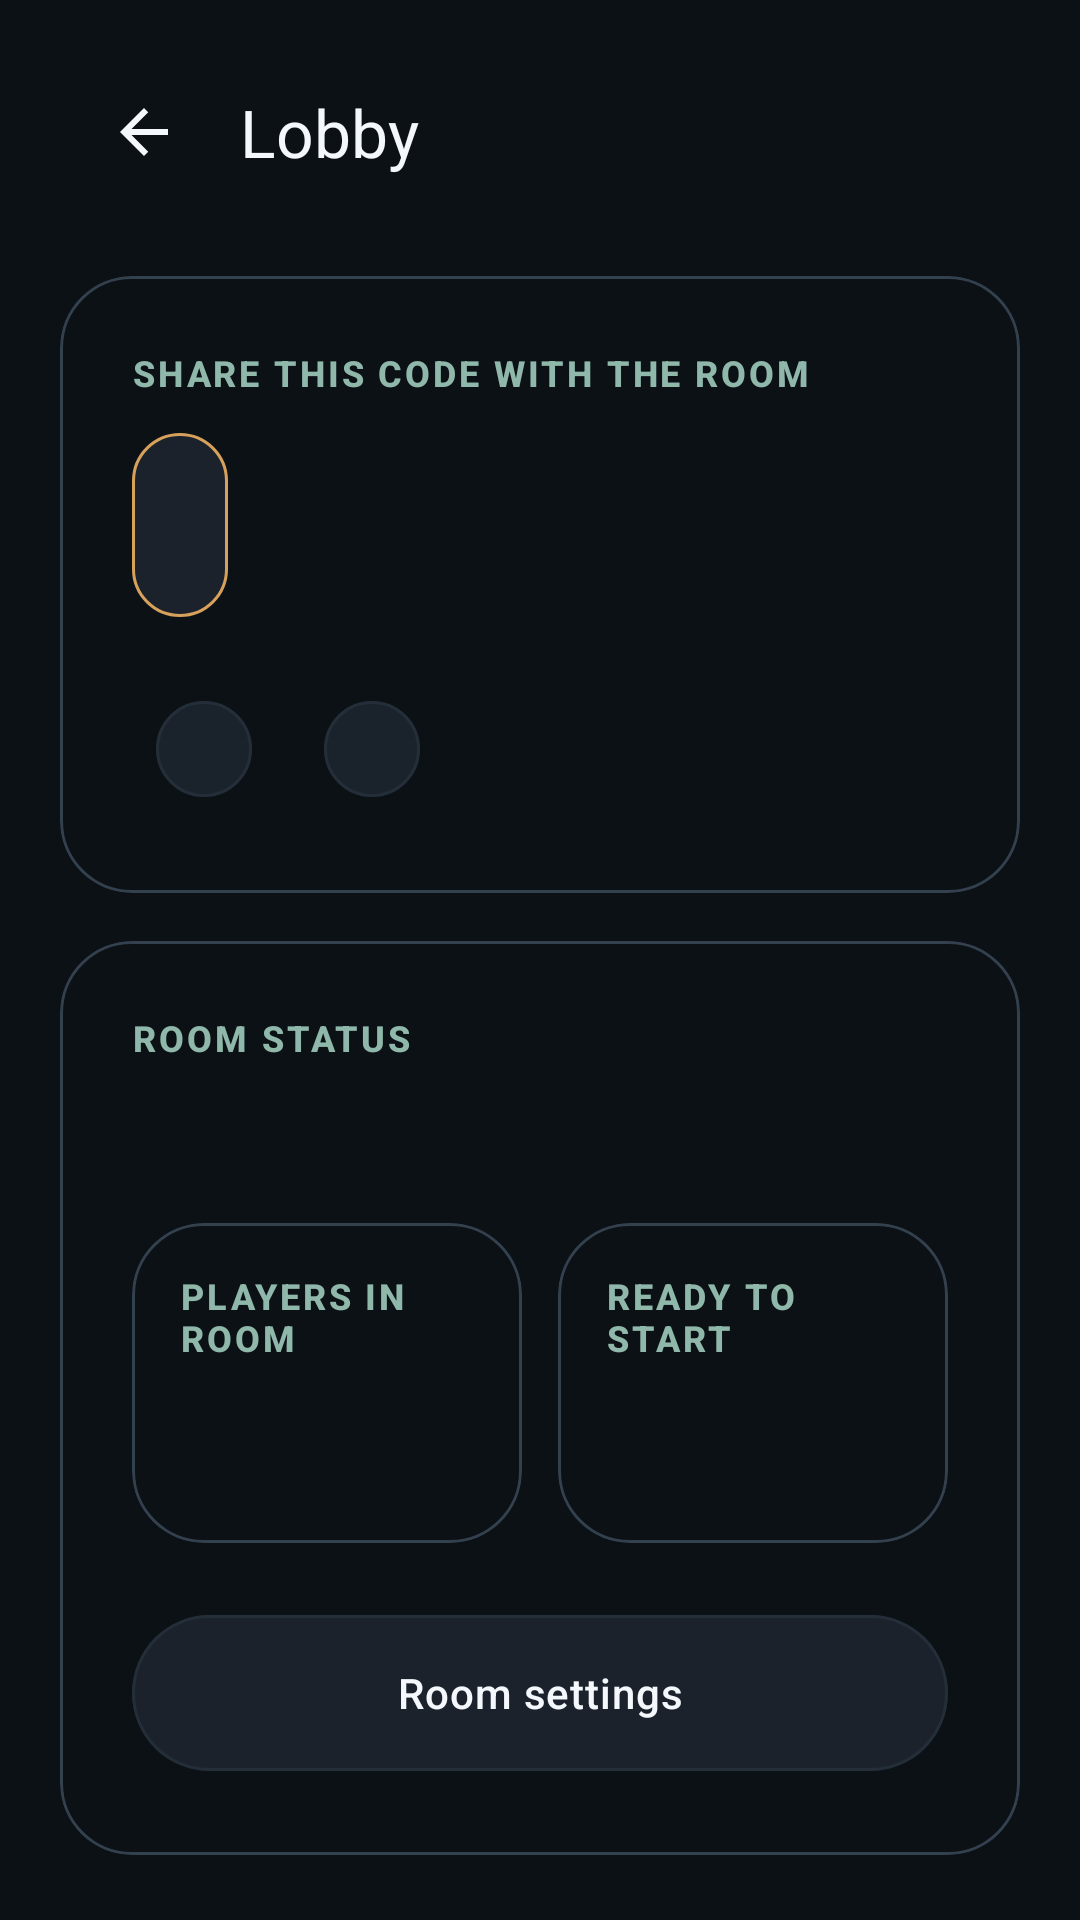

This screen was rendered from an Android layout file. Write that file and the resources it references.
<!-- AndroidManifest.xml: application theme Theme.SocialHazard -->
<!-- res/layout/fragment_lobby.xml -->
<?xml version="1.0" encoding="utf-8"?>
<androidx.core.widget.NestedScrollView xmlns:android="http://schemas.android.com/apk/res/android"
    xmlns:app="http://schemas.android.com/apk/res-auto"
    xmlns:tools="http://schemas.android.com/tools"
    android:layout_width="match_parent"
    android:layout_height="match_parent"
    android:clipToPadding="false"
    android:paddingHorizontal="@dimen/space_20"
    android:paddingTop="@dimen/space_12"
    android:paddingBottom="@dimen/space_32">

    <LinearLayout
        android:layout_width="match_parent"
        android:layout_height="wrap_content"
        android:animateLayoutChanges="true"
        android:orientation="vertical">

        <com.google.android.material.appbar.MaterialToolbar
            android:id="@+id/toolbar"
            style="@style/Widget.SocialHazard.Toolbar"
            android:layout_width="match_parent"
            android:layout_height="wrap_content"
            android:navigationContentDescription="@string/navigation_back"
            app:navigationIcon="@drawable/ic_arrow_back_24"
            app:title="Lobby" />

        <com.google.android.material.card.MaterialCardView
            style="@style/Widget.SocialHazard.PromptCard"
            android:layout_width="match_parent"
            android:layout_height="wrap_content"
            android:layout_marginTop="@dimen/space_16">

            <LinearLayout
                android:layout_width="match_parent"
                android:layout_height="wrap_content"
                android:orientation="vertical"
                android:padding="@dimen/space_24">

                <TextView
                    android:layout_width="wrap_content"
                    android:layout_height="wrap_content"
                    android:text="@string/room_copy_code"
                    android:textAppearance="@style/TextAppearance.SocialHazard.Eyebrow" />

                <TextView
                    android:id="@+id/room_code_value"
                    android:layout_width="wrap_content"
                    android:layout_height="wrap_content"
                    android:layout_marginTop="@dimen/space_12"
                    android:background="@drawable/bg_room_code"
                    android:paddingHorizontal="@dimen/space_16"
                    android:paddingVertical="@dimen/space_12"
                    android:textAppearance="@style/TextAppearance.SocialHazard.Code" />

                <LinearLayout
                    android:layout_width="match_parent"
                    android:layout_height="wrap_content"
                    android:layout_marginTop="@dimen/space_20"
                    android:orientation="horizontal">

                    <com.google.android.material.chip.Chip
                        android:id="@+id/mode_chip"
                        style="@style/Widget.SocialHazard.InfoChip"
                        android:layout_width="wrap_content"
                        android:layout_height="wrap_content" />

                    <com.google.android.material.chip.Chip
                        android:id="@+id/score_chip"
                        style="@style/Widget.SocialHazard.InfoChip"
                        android:layout_width="wrap_content"
                        android:layout_height="wrap_content"
                        android:layout_marginStart="@dimen/space_8" />
                </LinearLayout>
            </LinearLayout>
        </com.google.android.material.card.MaterialCardView>

        <com.google.android.material.card.MaterialCardView
            style="@style/Widget.SocialHazard.PanelCard"
            android:layout_width="match_parent"
            android:layout_height="wrap_content"
            android:layout_marginTop="@dimen/space_16"
            android:layout_marginBottom="@dimen/space_8">

            <LinearLayout
                android:layout_width="match_parent"
                android:layout_height="wrap_content"
                android:orientation="vertical"
                android:padding="@dimen/space_24">

                <TextView
                    android:layout_width="wrap_content"
                    android:layout_height="wrap_content"
                    android:text="Room status"
                    android:textAppearance="@style/TextAppearance.SocialHazard.Eyebrow" />

                <TextView
                    android:id="@+id/body"
                    android:layout_width="match_parent"
                    android:layout_height="wrap_content"
                    android:layout_marginTop="@dimen/space_12"
                    android:textAppearance="@style/TextAppearance.SocialHazard.Body" />

                <LinearLayout
                    android:layout_width="match_parent"
                    android:layout_height="wrap_content"
                    android:layout_marginTop="@dimen/space_20"
                    android:orientation="horizontal">

                    <com.google.android.material.card.MaterialCardView
                        style="@style/Widget.SocialHazard.MetricCard"
                        android:layout_width="0dp"
                        android:layout_height="wrap_content"
                        android:layout_weight="1">

                        <LinearLayout
                            android:layout_width="match_parent"
                            android:layout_height="wrap_content"
                            android:orientation="vertical"
                            android:padding="@dimen/space_16">

                            <TextView
                                android:layout_width="wrap_content"
                                android:layout_height="wrap_content"
                                android:text="@string/lobby_population_label"
                                android:textAppearance="@style/TextAppearance.SocialHazard.Eyebrow" />

                            <TextView
                                android:id="@+id/population_value"
                                android:layout_width="wrap_content"
                                android:layout_height="wrap_content"
                                android:layout_marginTop="@dimen/space_12"
                                android:textAppearance="@style/TextAppearance.SocialHazard.Metric" />
                        </LinearLayout>
                    </com.google.android.material.card.MaterialCardView>

                    <com.google.android.material.card.MaterialCardView
                        style="@style/Widget.SocialHazard.MetricCard"
                        android:layout_width="0dp"
                        android:layout_height="wrap_content"
                        android:layout_marginStart="@dimen/space_12"
                        android:layout_weight="1">

                        <LinearLayout
                            android:layout_width="match_parent"
                            android:layout_height="wrap_content"
                            android:orientation="vertical"
                            android:padding="@dimen/space_16">

                            <TextView
                                android:layout_width="wrap_content"
                                android:layout_height="wrap_content"
                                android:text="@string/lobby_readiness_label"
                                android:textAppearance="@style/TextAppearance.SocialHazard.Eyebrow" />

                            <TextView
                                android:id="@+id/readiness_value"
                                android:layout_width="wrap_content"
                                android:layout_height="wrap_content"
                                android:layout_marginTop="@dimen/space_12"
                                android:textAppearance="@style/TextAppearance.SocialHazard.Metric" />
                        </LinearLayout>
                    </com.google.android.material.card.MaterialCardView>
                </LinearLayout>

                <com.google.android.material.button.MaterialButton
                    android:id="@+id/open_settings_button"
                    style="@style/Widget.SocialHazard.SecondaryButton"
                    android:layout_width="match_parent"
                    android:layout_height="wrap_content"
                    android:layout_marginTop="@dimen/space_20"
                    android:text="@string/settings_shortcut" />
            </LinearLayout>
        </com.google.android.material.card.MaterialCardView>

        <LinearLayout
            android:layout_width="match_parent"
            android:layout_height="wrap_content"
            android:layout_marginTop="@dimen/space_16"
            android:gravity="center_vertical"
            android:orientation="horizontal">

            <TextView
                android:layout_width="0dp"
                android:layout_height="wrap_content"
                android:layout_weight="1"
                android:text="@string/lobby_players"
                android:textAppearance="@style/TextAppearance.SocialHazard.Title" />

            <TextView
                android:layout_width="wrap_content"
                android:layout_height="wrap_content"
                android:text="Readiness and seat order"
                android:textAppearance="@style/TextAppearance.SocialHazard.SectionLabel" />
        </LinearLayout>

        <TextView
            android:id="@+id/player_list_state"
            android:layout_width="match_parent"
            android:layout_height="wrap_content"
            android:layout_marginTop="@dimen/space_12"
            android:textAppearance="@style/TextAppearance.SocialHazard.Body"
            android:visibility="gone"
            tools:text="Players will appear here once the room is live."
            tools:visibility="visible" />

        <androidx.recyclerview.widget.RecyclerView
            android:id="@+id/player_list"
            android:layout_width="match_parent"
            android:layout_height="wrap_content"
            android:layout_marginTop="@dimen/space_16"
            android:clipToPadding="false"
            android:layoutAnimation="@anim/layout_staggered_soft"
            android:nestedScrollingEnabled="false"
            tools:itemCount="3"
            tools:listitem="@layout/item_player_slot" />

        <com.google.android.material.card.MaterialCardView
            style="@style/Widget.SocialHazard.PanelCard"
            android:layout_width="match_parent"
            android:layout_height="wrap_content"
            android:layout_marginTop="@dimen/space_12">

            <LinearLayout
                android:layout_width="match_parent"
                android:layout_height="wrap_content"
                android:orientation="vertical"
                android:padding="@dimen/space_20">

                <TextView
                    android:layout_width="wrap_content"
                    android:layout_height="wrap_content"
                    android:text="Primary action"
                    android:textAppearance="@style/TextAppearance.SocialHazard.Eyebrow" />

                <com.google.android.material.button.MaterialButton
                    android:id="@+id/start_match_button"
                    style="@style/Widget.SocialHazard.PrimaryButton"
                    android:layout_width="match_parent"
                    android:layout_height="wrap_content"
                    android:layout_marginTop="@dimen/space_16"
                    android:text="@string/ready_to_start" />
            </LinearLayout>
        </com.google.android.material.card.MaterialCardView>
    </LinearLayout>

</androidx.core.widget.NestedScrollView>
<!-- res/layout/item_player_slot.xml (included above) -->
<?xml version="1.0" encoding="utf-8"?>
<com.google.android.material.card.MaterialCardView xmlns:android="http://schemas.android.com/apk/res/android"
    xmlns:app="http://schemas.android.com/apk/res-auto"
    style="@style/Widget.SocialHazard.PanelCard"
    android:id="@+id/slot_card"
    android:layout_width="match_parent"
    android:layout_height="wrap_content"
    android:layout_marginBottom="@dimen/space_12">

    <LinearLayout
        android:layout_width="match_parent"
        android:layout_height="wrap_content"
        android:minHeight="104dp"
        android:orientation="vertical"
        android:padding="@dimen/space_16">

        <LinearLayout
            android:layout_width="match_parent"
            android:layout_height="wrap_content"
            android:gravity="center_vertical"
            android:orientation="horizontal">

            <com.google.android.material.imageview.ShapeableImageView
                android:id="@+id/avatar_image"
                android:layout_width="56dp"
                android:layout_height="56dp"
                android:scaleType="centerCrop"
                app:shapeAppearanceOverlay="@style/ShapeAppearanceOverlay.SocialHazard.Circle"
                app:strokeColor="@color/sh_outline_soft"
                app:strokeWidth="1dp" />

            <LinearLayout
                android:layout_width="wrap_content"
                android:layout_height="wrap_content"
                android:layout_marginStart="@dimen/space_12"
                android:orientation="vertical">

                <TextView
                    android:id="@+id/player_seat"
                    android:layout_width="wrap_content"
                    android:layout_height="wrap_content"
                    android:background="@drawable/bg_room_code"
                    android:paddingHorizontal="@dimen/space_12"
                    android:paddingVertical="@dimen/space_4"
                    android:textAppearance="@style/TextAppearance.SocialHazard.Eyebrow" />

                <TextView
                    android:id="@+id/host_badge"
                    android:layout_width="wrap_content"
                    android:layout_height="wrap_content"
                    android:layout_marginTop="@dimen/space_8"
                    android:background="@drawable/bg_room_code"
                    android:paddingHorizontal="@dimen/space_12"
                    android:paddingVertical="@dimen/space_4"
                    android:text="HOST"
                    android:textColor="@color/sh_primary"
                    android:textSize="11sp"
                    android:textStyle="bold"
                    android:visibility="gone" />
            </LinearLayout>
        </LinearLayout>

        <TextView
            android:id="@+id/player_name"
            android:layout_width="match_parent"
            android:layout_height="wrap_content"
            android:layout_marginTop="@dimen/space_12"
            android:textAppearance="@style/TextAppearance.SocialHazard.Title" />

        <LinearLayout
            android:layout_width="match_parent"
            android:layout_height="wrap_content"
            android:layout_marginTop="@dimen/space_8"
            android:gravity="center_vertical"
            android:orientation="horizontal">

            <View
                android:id="@+id/player_accent"
                android:layout_width="10dp"
                android:layout_height="10dp"
                android:background="@drawable/bg_room_code" />

            <TextView
                android:id="@+id/player_subtitle"
                android:layout_width="wrap_content"
                android:layout_height="wrap_content"
                android:layout_marginStart="@dimen/space_12"
                android:textAppearance="@style/TextAppearance.SocialHazard.Body" />
        </LinearLayout>
    </LinearLayout>

</com.google.android.material.card.MaterialCardView>
<!-- resources referenced by this layout -->
<resources>
  <color name="sh_outline_soft">#242E39</color>
  <color name="sh_primary">#D7A15C</color>
  <dimen name="space_12">12dp</dimen>
  <dimen name="space_16">16dp</dimen>
  <dimen name="space_20">20dp</dimen>
  <dimen name="space_24">24dp</dimen>
  <dimen name="space_32">32dp</dimen>
  <dimen name="space_4">4dp</dimen>
  <dimen name="space_8">8dp</dimen>
  <string name="lobby_players">Players</string>
  <string name="lobby_population_label">Players in room</string>
  <string name="lobby_readiness_label">Ready to start</string>
  <string name="navigation_back">Back</string>
  <string name="ready_to_start">Start match</string>
  <string name="room_copy_code">Share this code with the room</string>
  <string name="settings_shortcut">Room settings</string>
  <style name="ShapeAppearanceOverlay.SocialHazard.Circle" parent="@style/ShapeAppearanceOverlay.SocialHazard">
          <item name="cornerFamily">rounded</item>
          <item name="cornerSize">50%</item>
      </style>
  <style name="TextAppearance.SocialHazard.Body" parent="TextAppearance.Material3.BodyLarge">
          <item name="android:textColor">@color/sh_text_secondary</item>
          <item name="android:lineSpacingExtra">2dp</item>
      </style>
  <style name="TextAppearance.SocialHazard.Metric" parent="TextAppearance.Material3.HeadlineSmall">
          <item name="android:textColor">@color/sh_text_primary</item>
          <item name="android:fontFamily">sans-serif-medium</item>
      </style>
  <style name="TextAppearance.SocialHazard.Title" parent="TextAppearance.Material3.TitleLarge">
          <item name="android:textColor">@color/sh_text_primary</item>
          <item name="android:fontFamily">sans-serif-medium</item>
      </style>
  <style name="Widget.SocialHazard.PanelCard" parent="Widget.SocialHazard.SurfaceCard">
          <item name="android:background">@drawable/bg_panel</item>
          <item name="cardBackgroundColor">@android:color/transparent</item>
      </style>
  <style name="Widget.SocialHazard.PromptCard" parent="Widget.SocialHazard.SurfaceCard">
          <item name="android:background">@drawable/bg_prompt_card</item>
          <item name="cardBackgroundColor">@android:color/transparent</item>
      </style>
  <color name="sh_surface_alt">#1B222B</color>
  <color name="sh_text_primary">#F4F7FB</color>
  <style name="ShapeAppearanceOverlay.SocialHazard" parent="" />
  <color name="sh_text_secondary">#B0BAC8</color>
  <color name="sh_secondary">#8FB7AA</color>
  <color name="sh_chip_bg">#1A232C</color>
  <style name="ShapeAppearanceOverlay.SocialHazard.Pill" parent="@style/ShapeAppearanceOverlay.SocialHazard">
          <item name="cornerFamily">rounded</item>
          <item name="cornerSize">28dp</item>
      </style>
  <dimen name="button_height">60dp</dimen>
  <color name="sh_bg">#0C1116</color>
  <color name="sh_primary_dark">#BA8748</color>
  <color name="sh_tertiary">#95A8C8</color>
  <color name="sh_surface">#151B22</color>
  <color name="sh_surface_card">#202833</color>
  <color name="sh_outline">#33404E</color>
  <color name="sh_overlay_soft">#14FFFFFF</color>
  <style name="ShapeAppearanceOverlay.SocialHazard.Large" parent="@style/ShapeAppearanceOverlay.SocialHazard">
          <item name="cornerFamily">rounded</item>
          <item name="cornerSize">@dimen/card_radius</item>
      </style>
  <color name="sh_surface_inset">#171E27</color>
  <dimen name="card_radius">24dp</dimen>
  <color name="sh_surface_prompt">#26313D</color>
  <color name="sh_text_muted">#7C8999</color>
  <style name="ShapeAppearanceOverlay.SocialHazard.Medium" parent="@style/ShapeAppearanceOverlay.SocialHazard">
          <item name="cornerFamily">rounded</item>
          <item name="cornerSize">@dimen/card_radius_small</item>
      </style>
  <dimen name="card_radius_small">18dp</dimen>
</resources>
